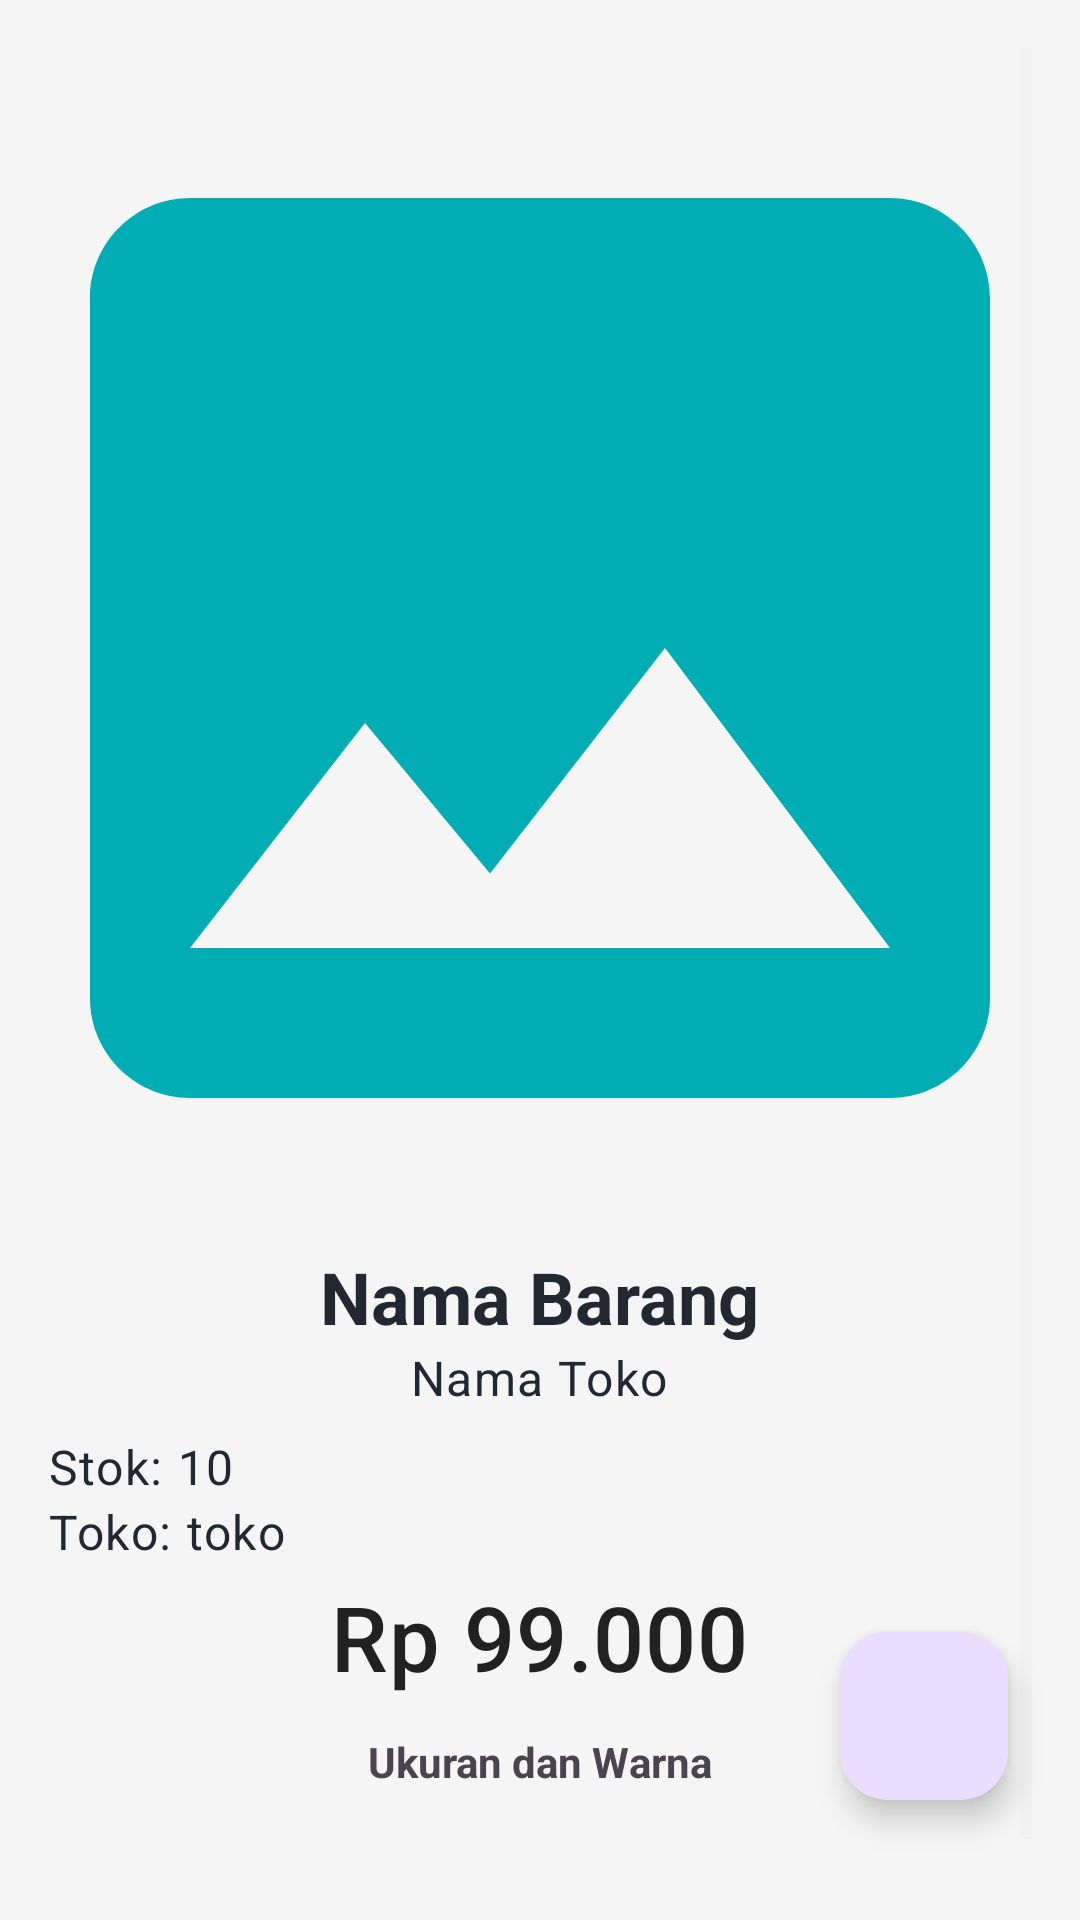

Write the Android layout XML for this screen, with the resource values it uses.
<!-- AndroidManifest.xml: application theme Theme.Inventory.NoActionBar -->
<!-- res/layout/fragment_rincian.xml -->
<?xml version="1.0" encoding="utf-8"?>
<androidx.coordinatorlayout.widget.CoordinatorLayout xmlns:android="http://schemas.android.com/apk/res/android"
    xmlns:app="http://schemas.android.com/apk/res-auto"
    android:layout_width="match_parent"
    android:layout_height="match_parent">

    <ScrollView
        android:layout_width="match_parent"
        android:layout_height="match_parent"
        android:padding="16dp">

        <LinearLayout
            android:id="@+id/linearLayoutRincian"
            android:layout_width="match_parent"
            android:layout_height="wrap_content"
            android:gravity="center_horizontal"
            android:orientation="vertical"
            android:spacing="12dp">

            <ImageView
                android:id="@+id/imageView3"
                android:layout_width="400dp"
                android:layout_height="400dp"
                android:background="@drawable/baseline_image_24"
                android:contentDescription="Gambar Barang"
                android:scaleType="centerCrop" />

            <TextView
                android:id="@+id/tv_nama_barang"
                style="@style/TextAppearance.Material3.HeadlineSmall"
                android:layout_width="wrap_content"
                android:layout_height="wrap_content"
                android:gravity="center"
                android:text="Nama Barang"
                android:textColor="?attr/colorOnBackground"
                android:textStyle="bold" />

            <TextView
                android:id="@+id/tv_kode_barang"
                style="@style/TextAppearance.Material3.BodyLarge"
                android:layout_width="wrap_content"
                android:layout_height="wrap_content"
                android:text="Nama Toko"
                android:textColor="?attr/colorOnBackground" />

            <LinearLayout
                android:layout_width="match_parent"
                android:layout_height="wrap_content"
                android:orientation="vertical"
                android:paddingTop="8dp">

                <LinearLayout
                    android:layout_width="wrap_content"
                    android:layout_height="wrap_content"
                    android:orientation="horizontal">

                    <TextView
                        style="@style/TextAppearance.Material3.BodyLarge"
                        android:layout_width="wrap_content"
                        android:layout_height="wrap_content"
                        android:text="Stok: " />

                    <TextView
                        android:id="@+id/tv_stok"
                        style="@style/TextAppearance.Material3.BodyLarge"
                        android:layout_width="wrap_content"
                        android:layout_height="wrap_content"
                        android:layout_weight="@integer/material_motion_duration_short_1"
                        android:text="10" />
                </LinearLayout>

                <LinearLayout
                    android:layout_width="wrap_content"
                    android:layout_height="wrap_content"
                    android:orientation="horizontal">

                    <TextView
                        style="@style/TextAppearance.Material3.BodyLarge"
                        android:layout_width="wrap_content"
                        android:layout_height="wrap_content"
                        android:text="Toko: " />

                    <TextView
                        android:id="@+id/tv_nama_toko"
                        style="@style/TextAppearance.Material3.BodyLarge"
                        android:layout_width="wrap_content"
                        android:layout_height="wrap_content"
                        android:text="toko" />
                </LinearLayout>

            </LinearLayout>

            <TextView
                android:id="@+id/tv_harga"
                style="@style/TextAppearance.Material3.TitleMedium"
                android:layout_width="wrap_content"
                android:layout_height="wrap_content"
                android:paddingTop="4dp"
                android:text="Rp 99.000"
                android:textColor="?attr/colorOnSecondary"
                android:textSize="30sp" />

            <TextView
                android:layout_width="wrap_content"
                android:layout_height="wrap_content"
                android:paddingTop="12dp"
                android:text="Ukuran dan Warna"
                android:textStyle="bold" />

            <androidx.recyclerview.widget.RecyclerView
                android:id="@+id/rv_ukuran_warna_sendal"
                android:layout_width="match_parent"
                android:layout_height="wrap_content"
                android:layout_marginTop="4dp"
                android:layout_marginBottom="8dp"
                android:clipToPadding="false"
                android:orientation="horizontal"
                android:overScrollMode="never"
                android:paddingBottom="4dp"
                android:scrollbars="none" />

            <TextView
                android:layout_width="wrap_content"
                android:layout_height="wrap_content"
                android:paddingTop="8dp"
                android:text="Karakteristik"
                android:textStyle="bold" />

            <com.google.android.material.chip.ChipGroup
                android:id="@+id/tvrincinkarakteristik"
                android:layout_width="match_parent"
                android:layout_height="wrap_content"

                android:paddingTop="4dp"
                android:paddingBottom="8dp"
                app:chipSpacing="8dp" />
        </LinearLayout>
    </ScrollView>

    <FrameLayout
        android:layout_width="match_parent"
        android:layout_height="match_parent">

        
        <com.google.android.material.floatingactionbutton.FloatingActionButton
            android:id="@+id/fabBarangKeluar"
            android:layout_width="wrap_content"
            android:layout_height="wrap_content"
            android:layout_gravity="bottom|end"
            android:layout_marginEnd="24dp"
            android:layout_marginBottom="60dp"
            android:contentDescription="Barang Keluar"
            android:src="@drawable/baseline_outbox_24"
            android:visibility="gone" />

        
        <com.google.android.material.floatingactionbutton.FloatingActionButton
            android:id="@+id/fabBarangMasuk"
            android:layout_width="wrap_content"
            android:layout_height="wrap_content"
            android:layout_gravity="bottom|end"
            android:layout_marginEnd="24dp"
            android:layout_marginBottom="50dp"
            android:contentDescription="Barang Masuk"
            android:src="@drawable/baseline_move_to_inbox_24"
            android:visibility="gone" />

        
        <com.google.android.material.floatingactionbutton.FloatingActionButton
            android:id="@+id/fabMain"
            android:layout_width="wrap_content"
            android:layout_height="wrap_content"
            android:layout_gravity="bottom|end"
            android:layout_marginEnd="24dp"
            android:layout_marginBottom="40dp"
            android:contentDescription="Menu"
            android:src="@drawable/baseline_more_vert_24" />
    </FrameLayout>


</androidx.coordinatorlayout.widget.CoordinatorLayout>
<!-- resources referenced by this layout -->
<resources>
  <!-- drawable baseline_image_24 (drawable) -->
  <vector xmlns:android="http://schemas.android.com/apk/res/android"
      android:width="24dp"
      android:height="24dp"
      android:tint="@color/dark_button"
      android:viewportWidth="24"
      android:viewportHeight="24">
  
      <path
          android:fillColor="@android:color/white"
          android:pathData="M21,19V5c0,-1.1 -0.9,-2 -2,-2H5c-1.1,0 -2,0.9 -2,2v14c0,1.1 0.9,2 2,2h14c1.1,0 2,-0.9 2,-2zM8.5,13.5l2.5,3.01L14.5,12l4.5,6H5l3.5,-4.5z" />
  
  </vector>
  <!-- drawable baseline_move_to_inbox_24 (drawable) -->
  <vector xmlns:android="http://schemas.android.com/apk/res/android" android:height="24dp" android:tint="?attr/colorOnSecondary" android:viewportHeight="24" android:viewportWidth="24" android:width="24dp">
        
      <path android:fillColor="@android:color/white" android:pathData="M19,3L4.99,3c-1.11,0 -1.98,0.9 -1.98,2L3,19c0,1.1 0.88,2 1.99,2L19,21c1.1,0 2,-0.9 2,-2L21,5c0,-1.1 -0.9,-2 -2,-2zM19,15h-4c0,1.66 -1.35,3 -3,3s-3,-1.34 -3,-3L4.99,15L4.99,5L19,5v10zM16,10h-2L14,7h-4v3L8,10l4,4 4,-4z"/>
      
  </vector>
  <!-- drawable baseline_outbox_24 (drawable) -->
  <vector xmlns:android="http://schemas.android.com/apk/res/android" android:height="24dp" android:tint="?attr/colorOnSecondary" android:viewportHeight="24" android:viewportWidth="24" android:width="24dp">
        
      <path android:fillColor="@android:color/white" android:pathData="M19,3L4.99,3c-1.11,0 -1.98,0.9 -1.98,2L3,19c0,1.1 0.88,2 1.99,2L19,21c1.1,0 2,-0.9 2,-2L21,5c0,-1.1 -0.9,-2 -2,-2zM19,15h-4c0,1.66 -1.35,3 -3,3s-3,-1.34 -3,-3L4.99,15L4.99,5L19,5v10zM8,11h2v3h4v-3h2l-4,-4 -4,4z"/>
      
  </vector>
  <style name="Theme.Inventory.NoActionBar">
          <item name="windowActionBar">false</item>
          <item name="windowNoTitle">true</item>
      </style>
  <color name="dark_button">#00ADB5</color>
</resources>
